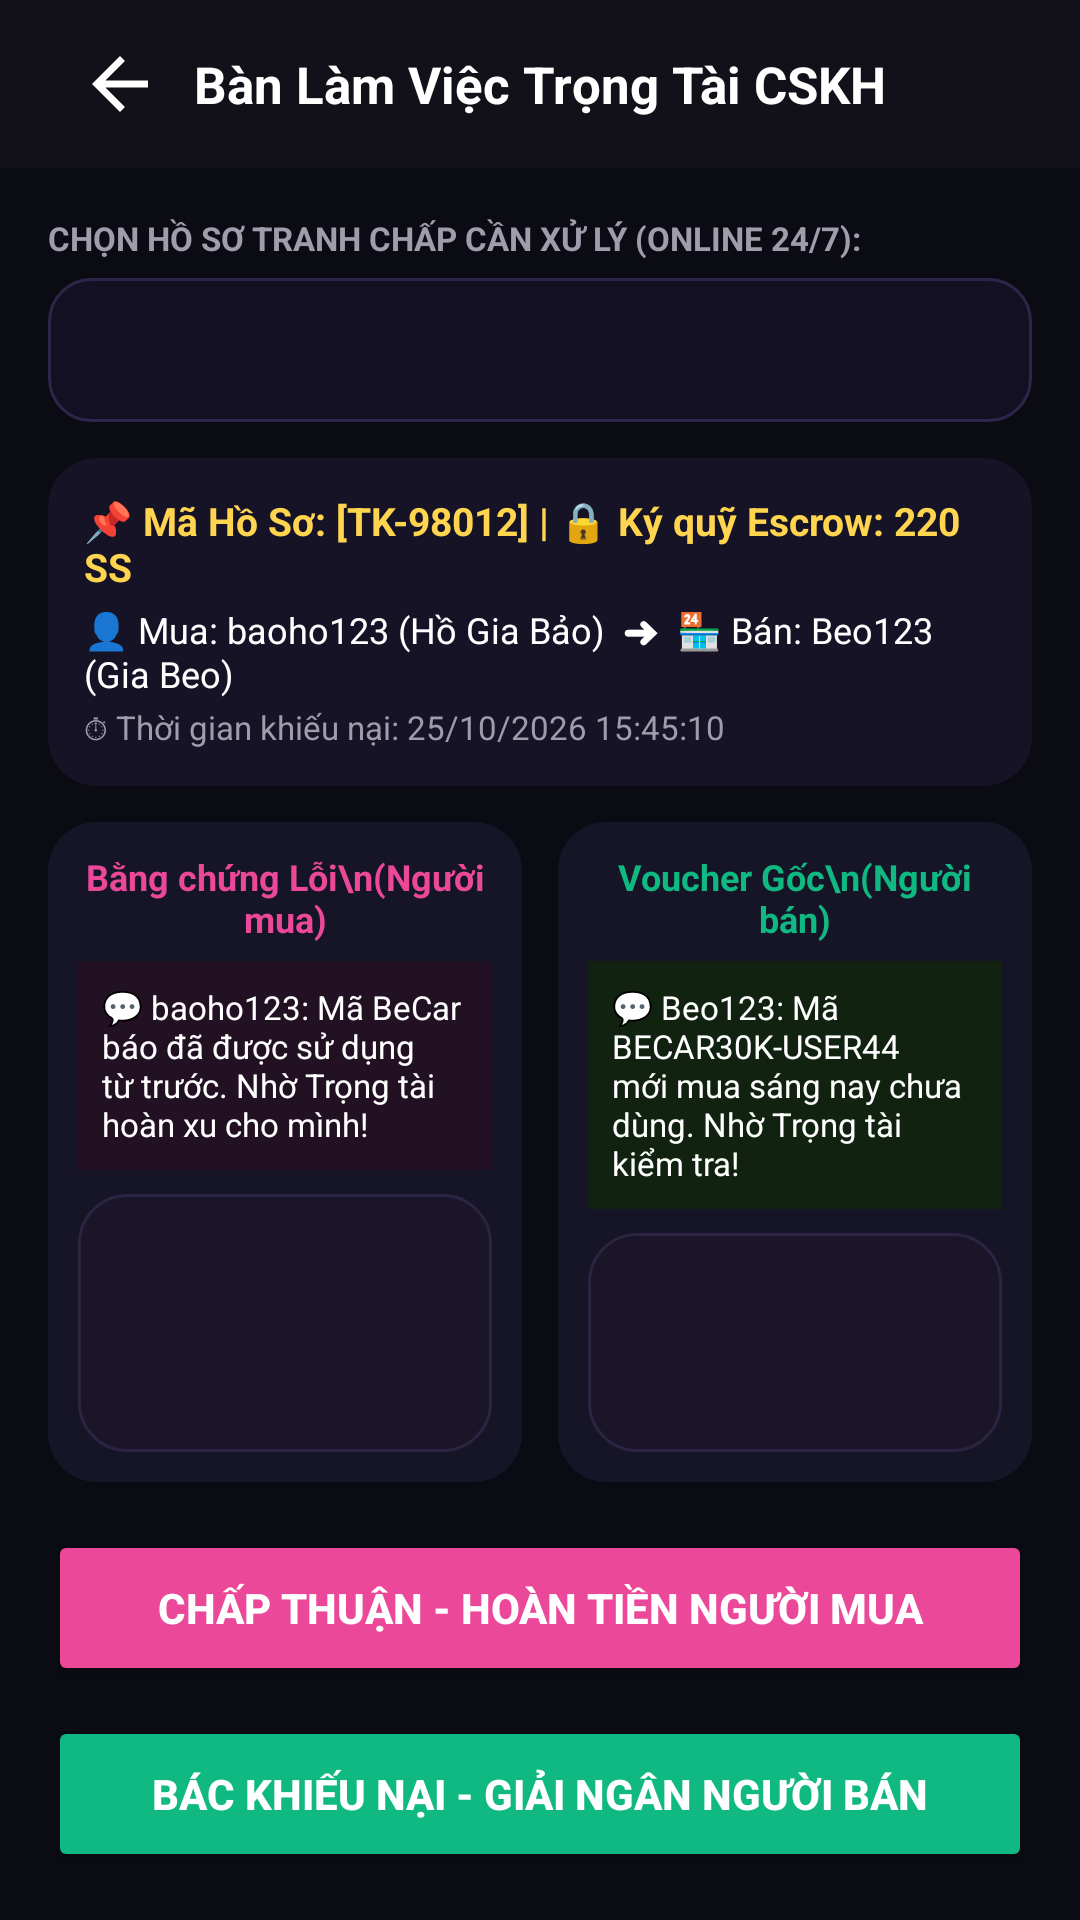

Layout XML and referenced resources for this Android screen:
<!-- AndroidManifest.xml: application theme Theme.SSharing -->
<!-- res/layout/activity_staff_arbiter.xml -->
<?xml version="1.0" encoding="utf-8"?>
<LinearLayout xmlns:android="http://schemas.android.com/apk/res/android"
    xmlns:app="http://schemas.android.com/apk/res-auto"
    android:layout_width="match_parent"
    android:layout_height="match_parent"
    android:background="@color/bg_main"
    android:orientation="vertical">

    
    <RelativeLayout
        android:id="@+id/topBarStaffArbiter"
        android:layout_width="match_parent"
        android:layout_height="56dp"
        android:background="#121018"
        android:paddingHorizontal="16dp">

        <ImageView
            android:id="@+id/btnBackStaffArbiter"
            android:layout_width="48dp"
            android:layout_height="48dp"
            android:layout_centerVertical="true"
            android:background="?attr/selectableItemBackgroundBorderless"
            android:clickable="true"
            android:contentDescription="Quay lại"
            android:focusable="true"
            android:padding="10dp"
            android:src="@drawable/ic_arrow_back"
            app:tint="#FFFFFF" />

        <TextView
            android:layout_width="wrap_content"
            android:layout_height="wrap_content"
            android:layout_centerInParent="true"
            android:text="Bàn Làm Việc Trọng Tài CSKH"
            android:textColor="@color/text_white"
            android:textSize="17sp"
            android:textStyle="bold" />
    </RelativeLayout>

    <LinearLayout
        android:layout_width="match_parent"
        android:layout_height="match_parent"
        android:orientation="vertical"
        android:padding="16dp">

        <TextView
            android:layout_width="wrap_content"
            android:layout_height="wrap_content"
            android:text="CHỌN HỒ SƠ TRANH CHẤP CẦN XỬ LÝ (ONLINE 24/7):"
            android:textColor="#A09CAB"
            android:textSize="11sp"
            android:textStyle="bold" />

        
        <Spinner
            android:id="@+id/spDisputeCases"
            android:layout_width="match_parent"
            android:layout_height="48dp"
            android:layout_marginTop="6dp"
            android:background="@drawable/bg_input_field"
            android:paddingHorizontal="12dp" />

        
        <androidx.cardview.widget.CardView
            android:layout_width="match_parent"
            android:layout_height="wrap_content"
            android:layout_marginTop="12dp"
            app:cardBackgroundColor="#161327"
            app:cardCornerRadius="16dp"
            app:cardElevation="0dp">

            <LinearLayout
                android:layout_width="match_parent"
                android:layout_height="wrap_content"
                android:orientation="vertical"
                android:padding="12dp">

                <TextView
                    android:id="@+id/tvCaseDetailHeader"
                    android:layout_width="match_parent"
                    android:layout_height="wrap_content"
                    android:text="📌 Mã Hồ Sơ: [TK-98012] | 🔒 Ký quỹ Escrow: 220 SS"
                    android:textColor="#FFD54F"
                    android:textSize="13sp"
                    android:textStyle="bold" />

                <TextView
                    android:id="@+id/tvCaseDetailParties"
                    android:layout_width="match_parent"
                    android:layout_height="wrap_content"
                    android:layout_marginTop="4dp"
                    android:text="👤 Mua: baoho123 (Hồ Gia Bảo)  ➜  🏪 Bán: Beo123 (Gia Beo)"
                    android:textColor="#FFFFFF"
                    android:textSize="12sp" />

                <TextView
                    android:id="@+id/tvCaseDetailTime"
                    android:layout_width="match_parent"
                    android:layout_height="wrap_content"
                    android:layout_marginTop="2dp"
                    android:text="⏱ Thời gian khiếu nại: 25/10/2026 15:45:10"
                    android:textColor="#A09CAB"
                    android:textSize="11sp" />
            </LinearLayout>
        </androidx.cardview.widget.CardView>

        
        <LinearLayout
            android:layout_width="match_parent"
            android:layout_height="0dp"
            android:layout_marginTop="12dp"
            android:layout_weight="1"
            android:orientation="horizontal">

            
            <LinearLayout
                android:layout_width="0dp"
                android:layout_height="match_parent"
                android:layout_marginEnd="6dp"
                android:layout_weight="1"
                android:background="@drawable/bg_rounded_card"
                android:orientation="vertical"
                android:padding="10dp">

                <TextView
                    android:layout_width="match_parent"
                    android:layout_height="wrap_content"
                    android:gravity="center"
                    android:text="Bằng chứng Lỗi\n(Người mua)"
                    android:textColor="@color/pin_pink"
                    android:textSize="12sp"
                    android:textStyle="bold" />

                <TextView
                    android:id="@+id/tvBuyerStatement"
                    android:layout_width="match_parent"
                    android:layout_height="wrap_content"
                    android:layout_marginTop="6dp"
                    android:background="#221122"
                    android:padding="8dp"
                    android:text="💬 baoho123: Mã BeCar báo đã được sử dụng từ trước. Nhờ Trọng tài hoàn xu cho mình!"
                    android:textColor="#FFFFFF"
                    android:textSize="11sp" />

                <ImageView
                    android:id="@+id/imgBuyerEvidence"
                    android:layout_width="match_parent"
                    android:layout_height="match_parent"
                    android:layout_marginTop="8dp"
                    android:contentDescription="Ảnh bằng chứng người mua"
                    android:scaleType="centerCrop"
                    android:src="@drawable/bg_card_dark" />
            </LinearLayout>

            
            <LinearLayout
                android:layout_width="0dp"
                android:layout_height="match_parent"
                android:layout_marginStart="6dp"
                android:layout_weight="1"
                android:background="@drawable/bg_rounded_card"
                android:orientation="vertical"
                android:padding="10dp">

                <TextView
                    android:layout_width="match_parent"
                    android:layout_height="wrap_content"
                    android:gravity="center"
                    android:text="Voucher Gốc\n(Người bán)"
                    android:textColor="@color/green_trust"
                    android:textSize="12sp"
                    android:textStyle="bold" />

                <TextView
                    android:id="@+id/tvSellerStatement"
                    android:layout_width="match_parent"
                    android:layout_height="wrap_content"
                    android:layout_marginTop="6dp"
                    android:background="#112211"
                    android:padding="8dp"
                    android:text="💬 Beo123: Mã BECAR30K-USER44 mới mua sáng nay chưa dùng. Nhờ Trọng tài kiểm tra!"
                    android:textColor="#FFFFFF"
                    android:textSize="11sp" />

                <ImageView
                    android:id="@+id/imgSellerEvidence"
                    android:layout_width="match_parent"
                    android:layout_height="match_parent"
                    android:layout_marginTop="8dp"
                    android:contentDescription="Ảnh bằng chứng người bán"
                    android:scaleType="centerCrop"
                    android:src="@drawable/bg_card_dark" />
            </LinearLayout>
        </LinearLayout>

        
        <LinearLayout
            android:layout_width="match_parent"
            android:layout_height="wrap_content"
            android:layout_marginTop="16dp"
            android:orientation="vertical">

            <Button
                android:id="@+id/btnRefundBuyer"
                android:layout_width="match_parent"
                android:layout_height="52dp"
                android:backgroundTint="@color/pin_pink"
                android:text="Chấp Thuận - Hoàn Tiền Người Mua"
                android:textColor="@color/text_white"
                android:textSize="14sp"
                android:textStyle="bold" />

            <Button
                android:id="@+id/btnReleaseSeller"
                android:layout_width="match_parent"
                android:layout_height="52dp"
                android:layout_marginTop="10dp"
                android:backgroundTint="@color/green_trust"
                android:text="Bác Khiếu Nại - Giải Ngân Người Bán"
                android:textColor="@color/text_white"
                android:textSize="14sp"
                android:textStyle="bold" />
        </LinearLayout>
    </LinearLayout>
</LinearLayout>
<!-- resources referenced by this layout -->
<resources>
  <color name="bg_main">#0B0B14</color>
  <color name="green_trust">#10B981</color>
  <color name="pin_pink">#EC4899</color>
  <color name="text_white">#FFFFFF</color>
  <!-- drawable bg_card_dark (drawable) -->
  <?xml version="1.0" encoding="utf-8"?>
  <shape xmlns:android="http://schemas.android.com/apk/res/android">
      <solid android:color="#1A1528" />
      <corners android:radius="16dp" />
      <stroke android:width="1dp" android:color="#2C2442" />
  </shape>
  <!-- drawable bg_input_field (drawable) -->
  <?xml version="1.0" encoding="utf-8"?>
  <shape xmlns:android="http://schemas.android.com/apk/res/android">
      <solid android:color="#141024" />
      <stroke android:width="1dp" android:color="#2D264A" />
      <corners android:radius="14dp" />
  </shape>
  <!-- drawable bg_rounded_card (drawable) -->
  <?xml version="1.0" encoding="utf-8"?>
  <shape xmlns:android="http://schemas.android.com/apk/res/android">
      <solid android:color="@color/bg_card" />
      <corners android:radius="16dp" />
  </shape>
  <!-- drawable ic_arrow_back (drawable) -->
  <?xml version="1.0" encoding="utf-8"?>
  <vector xmlns:android="http://schemas.android.com/apk/res/android"
      android:width="24dp" android:height="24dp" android:viewportWidth="24" android:viewportHeight="24">
      <path android:fillColor="#FFFFFFFF" android:pathData="M20,11H7.83l5.59,-5.59L12,4l-8,8 8,8 1.41,-1.41L7.83,13H20v-2z"/>
  </vector>
  <style name="Theme.SSharing" parent="Base.Theme.SSharing" />
  <color name="bg_card">#161528</color>
  <style name="Base.Theme.SSharing" parent="Theme.Material3.DayNight.NoActionBar">
          
          
      </style>
</resources>
